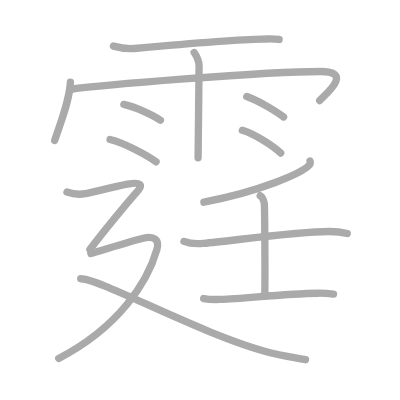
t = 0.00 s
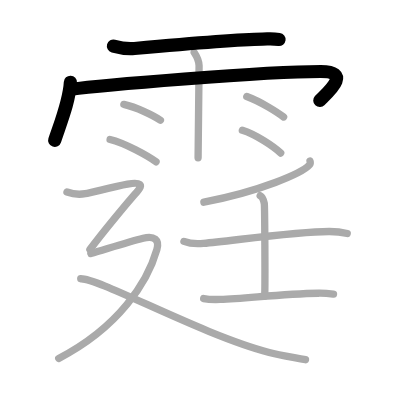
t = 3.00 s
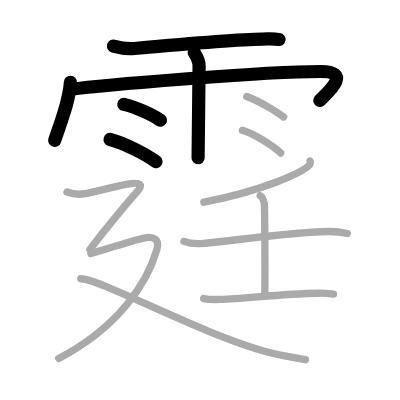
t = 6.00 s
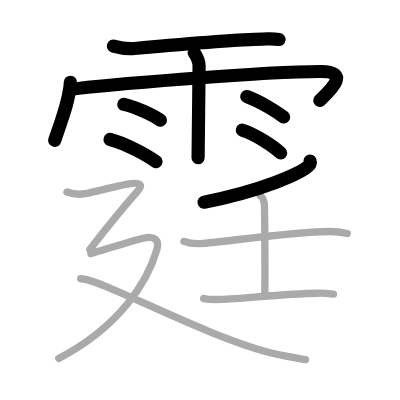
t = 9.00 s
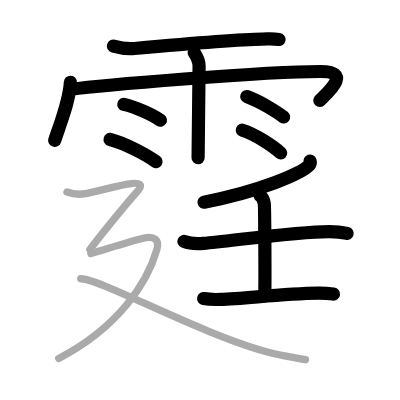
t = 12.00 s
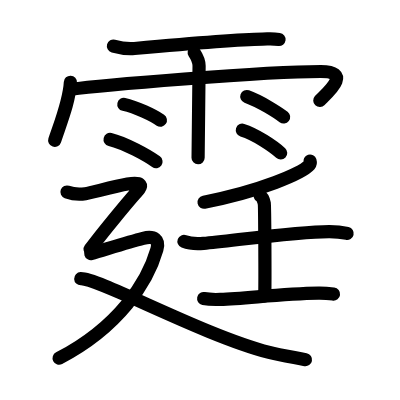
t = 15.00 s

The animated SVG that drew these frames (rendered in a browser with its animation timeline set to each time). Animation: 15 SMIL elements (animate=15); one cycle of 15.00 s.

<?xml version="1.0" standalone="no"?>
<!DOCTYPE svg PUBLIC "-//W3C//DTD SVG 1.1//EN"   "http://www.w3.org/Graphics/SVG/1.1/DTD/svg11.dtd">
<svg width="400px" height="400px"  version="1.1" xmlns="http://www.w3.org/2000/svg">
  <defs>
    <marker id="Triangle" viewBox="0 0 10 10" refX="0" refY="5" markerUnits="strokeWidth" markerWidth="3" style="stroke-opacity:0%;fill:#aaaaaa;" markerHeight="2" orient="auto">
      <path d="M 0 0 L 10 5 L 0 10 z" />
    </marker>
    
    <marker id="Arrow" viewBox="0 0 10 10" refX="5" refY="5" markerUnits="strokeWidth" markerWidth="1.8" style="stroke-opacity:0%;fill:#770000;" markerHeight="2" orient="auto">
      <path d="M 0 4 L 6 4 L 4 1 L 10 5 L 4 9 L 6 6 L 0 6 z" />
        <circle cx="5" cy="5" r="5" />
      </marker>
    
    <marker id="TriangleRed" viewBox="0 0 10 10" refX="0" refY="5" markerUnits="strokeWidth" markerWidth="3" style="stroke-opacity:0%;fill:#CC0000;" markerHeight="2" orient="auto">
      <path d="M 0 0 L 10 5 L 0 10 z" />
    </marker>
    
    <marker id="ArrowRed" viewBox="0 0 10 10" refX="5" refY="5" markerUnits="strokeWidth" markerWidth="1.8" style="stroke-opacity:0%;fill:#CC0000;" markerHeight="2" orient="auto">
      <path d="M 0 4 L 6 4 L 4 1 L 10 5 L 4 9 L 6 6 L 0 6 z" />
        <circle cx="5" cy="5" r="5" />
      </marker>
    
  </defs>
  
  <path style="fill:#ffffff; fill-opacity:100%; fill-rule:evenodd; stroke-width:0;" d="M 0 0 L 400px 0 L 400px 400px L 0 400px L 0 0" />

  <g transform="scale(3.6697247706422 3.6697247706422)">
<path style="fill:none; fill-opacity:0%; fill-rule:evenodd; stroke:#aaaaaa; stroke-opacity:100%; stroke-width: 1.5pt; stroke-linejoin:round; stroke-linecap:round;" d="M30.91 12.56c1.59 0.44 4.27 0.78 5.72 0.65c7.79-0.71 27.91-2.47 34.92-2.56c2.05-0.03 2.63-0.14 4.51 0.1"></path>
<path style="fill:none; fill-opacity:0%; fill-rule:evenodd; stroke:#aaaaaa; stroke-opacity:100%; stroke-width: 1.5pt; stroke-linejoin:round; stroke-linecap:round;" d="M19.18 22.42c-0.26 5.08-2.57 10.71-4.28 15.84"></path>
<path style="fill:none; fill-opacity:0%; fill-rule:evenodd; stroke:#aaaaaa; stroke-opacity:100%; stroke-width: 1.5pt; stroke-linejoin:round; stroke-linecap:round;" d="M19.35 24.32c7.4-1.02 52.34-4.84 68.05-4.84c9.1 0 1.17 6.33-0.28 7.93"></path>
<path style="fill:none; fill-opacity:0%; fill-rule:evenodd; stroke:#aaaaaa; stroke-opacity:100%; stroke-width: 1.5pt; stroke-linejoin:round; stroke-linecap:round;" d="M52.92 14.32c0.91 1.36 1.31 2.26 1.33 3.6c0.01 0.48-0.27 23.77-0.27 25.09"></path>
<path style="fill:none; fill-opacity:0%; fill-rule:evenodd; stroke:#aaaaaa; stroke-opacity:100%; stroke-width: 1.5pt; stroke-linejoin:round; stroke-linecap:round;" d="M33.75 28.44c3.42 0.76 8.09 3.05 9.96 4.31"></path>
<path style="fill:none; fill-opacity:0%; fill-rule:evenodd; stroke:#aaaaaa; stroke-opacity:100%; stroke-width: 1.5pt; stroke-linejoin:round; stroke-linecap:round;" d="M30 38.01c4.05 0.96 10.31 4.48 12.52 6.07"></path>
<path style="fill:none; fill-opacity:0%; fill-rule:evenodd; stroke:#aaaaaa; stroke-opacity:100%; stroke-width: 1.5pt; stroke-linejoin:round; stroke-linecap:round;" d="M67.25 26.3c3.96 1.46 8.44 4.37 10.03 5.58"></path>
<path style="fill:none; fill-opacity:0%; fill-rule:evenodd; stroke:#aaaaaa; stroke-opacity:100%; stroke-width: 1.5pt; stroke-linejoin:round; stroke-linecap:round;" d="M66.04 35.48c3.59 1.1 8.49 4.38 10.45 6.21"></path>
<path style="fill:none; fill-opacity:0%; fill-rule:evenodd; stroke:#aaaaaa; stroke-opacity:100%; stroke-width: 1.5pt; stroke-linejoin:round; stroke-linecap:round;" d="M84.48 43.89c0.08 0.26 0.17 0.68-0.16 1.06c-1.97 2.24-13.28 7.15-28.76 10.15"></path>
<path style="fill:none; fill-opacity:0%; fill-rule:evenodd; stroke:#aaaaaa; stroke-opacity:100%; stroke-width: 1.5pt; stroke-linejoin:round; stroke-linecap:round;" d="M50.13 65.79c1.39 0.54 3.93 0.67 5.31 0.54c8.26-0.77 25.83-3.27 34.33-3.24c2.31 0.01 3.7 0.26 4.85 0.53"></path>
<path style="fill:none; fill-opacity:0%; fill-rule:evenodd; stroke:#aaaaaa; stroke-opacity:100%; stroke-width: 1.5pt; stroke-linejoin:round; stroke-linecap:round;" d="M70.9 53.33c0.62 0.33 1 1.48 1.12 2.13s0.25 21.16 0.12 25.25"></path>
<path style="fill:none; fill-opacity:0%; fill-rule:evenodd; stroke:#aaaaaa; stroke-opacity:100%; stroke-width: 1.5pt; stroke-linejoin:round; stroke-linecap:round;" d="M55.5 81.35c1.18 0.24 3.34 0.28 4.53 0.24c7.18-0.24 16.83-1.56 26.72-1.69c1.97-0.03 3.15 0.12 4.13 0.24"></path>
<path style="fill:none; fill-opacity:0%; fill-rule:evenodd; stroke:#aaaaaa; stroke-opacity:100%; stroke-width: 1.5pt; stroke-linejoin:round; stroke-linecap:round;" d="M18.25 52.33c1.25 0.45 3.25 0.75 5 0.45c1.75-0.3 8-2.01 11.5-2.61c3.5-0.6 4.5 0.02 2.5 2.19C35.41 54.36 28 63.25 24.5 68"></path>
<path style="fill:none; fill-opacity:0%; fill-rule:evenodd; stroke:#aaaaaa; stroke-opacity:100%; stroke-width: 1.5pt; stroke-linejoin:round; stroke-linecap:round;" d="M24.75 69.1c4-1.16 10.25-3.15 14.25-4.16c3.04-0.76 4.51 0.38 3.75 3.06C40.25 76.78 32.5 89.1 16 97.67"></path>
<path style="fill:none; fill-opacity:0%; fill-rule:evenodd; stroke:#aaaaaa; stroke-opacity:100%; stroke-width: 1.5pt; stroke-linejoin:round; stroke-linecap:round;" d="M22 75.95c5.06-0.14 33 15.3 51.36 20.09c2.64 0.69 5.89 1.21 9.89 1.97"></path>

<path style="fill:none; fill-opacity:0%; fill-rule:evenodd; stroke:#000000; stroke-opacity:100%; stroke-width: 2.7pt; stroke-linejoin:round; stroke-linecap:round;" d="M30.91 12.56c1.59 0.44 4.27 0.78 5.72 0.65c7.79-0.71 27.91-2.47 34.92-2.56c2.05-0.03 2.63-0.14 4.51 0.1" pathLength="100" stroke-dashoffset="100" stroke-dasharray="100 105"><animate id="dashAnim1" attributeName="stroke-dashoffset" from="100" to="0" dur="1s" calcMode="linear" fill="freeze"/></path>
<path style="fill:none; fill-opacity:0%; fill-rule:evenodd; stroke:#000000; stroke-opacity:100%; stroke-width: 2.7pt; stroke-linejoin:round; stroke-linecap:round;" d="M19.18 22.42c-0.26 5.08-2.57 10.71-4.28 15.84" pathLength="100" stroke-dashoffset="100" stroke-dasharray="100 105"><animate id="dashAnim2" attributeName="stroke-dashoffset" from="100" to="0" dur="1s" calcMode="linear" begin="dashAnim1.end" fill="freeze"/></path>
<path style="fill:none; fill-opacity:0%; fill-rule:evenodd; stroke:#000000; stroke-opacity:100%; stroke-width: 2.7pt; stroke-linejoin:round; stroke-linecap:round;" d="M19.35 24.32c7.4-1.02 52.34-4.84 68.05-4.84c9.1 0 1.17 6.33-0.28 7.93" pathLength="100" stroke-dashoffset="100" stroke-dasharray="100 105"><animate id="dashAnim3" attributeName="stroke-dashoffset" from="100" to="0" dur="1s" calcMode="linear" begin="dashAnim2.end" fill="freeze"/></path>
<path style="fill:none; fill-opacity:0%; fill-rule:evenodd; stroke:#000000; stroke-opacity:100%; stroke-width: 2.7pt; stroke-linejoin:round; stroke-linecap:round;" d="M52.92 14.32c0.91 1.36 1.31 2.26 1.33 3.6c0.01 0.48-0.27 23.77-0.27 25.09" pathLength="100" stroke-dashoffset="100" stroke-dasharray="100 105"><animate id="dashAnim4" attributeName="stroke-dashoffset" from="100" to="0" dur="1s" calcMode="linear" begin="dashAnim3.end" fill="freeze"/></path>
<path style="fill:none; fill-opacity:0%; fill-rule:evenodd; stroke:#000000; stroke-opacity:100%; stroke-width: 2.7pt; stroke-linejoin:round; stroke-linecap:round;" d="M33.75 28.44c3.42 0.76 8.09 3.05 9.96 4.31" pathLength="100" stroke-dashoffset="100" stroke-dasharray="100 105"><animate id="dashAnim5" attributeName="stroke-dashoffset" from="100" to="0" dur="1s" calcMode="linear" begin="dashAnim4.end" fill="freeze"/></path>
<path style="fill:none; fill-opacity:0%; fill-rule:evenodd; stroke:#000000; stroke-opacity:100%; stroke-width: 2.7pt; stroke-linejoin:round; stroke-linecap:round;" d="M30 38.01c4.05 0.96 10.31 4.48 12.52 6.07" pathLength="100" stroke-dashoffset="100" stroke-dasharray="100 105"><animate id="dashAnim6" attributeName="stroke-dashoffset" from="100" to="0" dur="1s" calcMode="linear" begin="dashAnim5.end" fill="freeze"/></path>
<path style="fill:none; fill-opacity:0%; fill-rule:evenodd; stroke:#000000; stroke-opacity:100%; stroke-width: 2.7pt; stroke-linejoin:round; stroke-linecap:round;" d="M67.25 26.3c3.96 1.46 8.44 4.37 10.03 5.58" pathLength="100" stroke-dashoffset="100" stroke-dasharray="100 105"><animate id="dashAnim7" attributeName="stroke-dashoffset" from="100" to="0" dur="1s" calcMode="linear" begin="dashAnim6.end" fill="freeze"/></path>
<path style="fill:none; fill-opacity:0%; fill-rule:evenodd; stroke:#000000; stroke-opacity:100%; stroke-width: 2.7pt; stroke-linejoin:round; stroke-linecap:round;" d="M66.04 35.48c3.59 1.1 8.49 4.38 10.45 6.21" pathLength="100" stroke-dashoffset="100" stroke-dasharray="100 105"><animate id="dashAnim8" attributeName="stroke-dashoffset" from="100" to="0" dur="1s" calcMode="linear" begin="dashAnim7.end" fill="freeze"/></path>
<path style="fill:none; fill-opacity:0%; fill-rule:evenodd; stroke:#000000; stroke-opacity:100%; stroke-width: 2.7pt; stroke-linejoin:round; stroke-linecap:round;" d="M84.48 43.89c0.08 0.26 0.17 0.68-0.16 1.06c-1.97 2.24-13.28 7.15-28.76 10.15" pathLength="100" stroke-dashoffset="100" stroke-dasharray="100 105"><animate id="dashAnim9" attributeName="stroke-dashoffset" from="100" to="0" dur="1s" calcMode="linear" begin="dashAnim8.end" fill="freeze"/></path>
<path style="fill:none; fill-opacity:0%; fill-rule:evenodd; stroke:#000000; stroke-opacity:100%; stroke-width: 2.7pt; stroke-linejoin:round; stroke-linecap:round;" d="M50.13 65.79c1.39 0.54 3.93 0.67 5.31 0.54c8.26-0.77 25.83-3.27 34.33-3.24c2.31 0.01 3.7 0.26 4.85 0.53" pathLength="100" stroke-dashoffset="100" stroke-dasharray="100 105"><animate id="dashAnim10" attributeName="stroke-dashoffset" from="100" to="0" dur="1s" calcMode="linear" begin="dashAnim9.end" fill="freeze"/></path>
<path style="fill:none; fill-opacity:0%; fill-rule:evenodd; stroke:#000000; stroke-opacity:100%; stroke-width: 2.7pt; stroke-linejoin:round; stroke-linecap:round;" d="M70.9 53.33c0.62 0.33 1 1.48 1.12 2.13s0.25 21.16 0.12 25.25" pathLength="100" stroke-dashoffset="100" stroke-dasharray="100 105"><animate id="dashAnim11" attributeName="stroke-dashoffset" from="100" to="0" dur="1s" calcMode="linear" begin="dashAnim10.end" fill="freeze"/></path>
<path style="fill:none; fill-opacity:0%; fill-rule:evenodd; stroke:#000000; stroke-opacity:100%; stroke-width: 2.7pt; stroke-linejoin:round; stroke-linecap:round;" d="M55.5 81.35c1.18 0.24 3.34 0.28 4.53 0.24c7.18-0.24 16.83-1.56 26.72-1.69c1.97-0.03 3.15 0.12 4.13 0.24" pathLength="100" stroke-dashoffset="100" stroke-dasharray="100 105"><animate id="dashAnim12" attributeName="stroke-dashoffset" from="100" to="0" dur="1s" calcMode="linear" begin="dashAnim11.end" fill="freeze"/></path>
<path style="fill:none; fill-opacity:0%; fill-rule:evenodd; stroke:#000000; stroke-opacity:100%; stroke-width: 2.7pt; stroke-linejoin:round; stroke-linecap:round;" d="M18.25 52.33c1.25 0.45 3.25 0.75 5 0.45c1.75-0.3 8-2.01 11.5-2.61c3.5-0.6 4.5 0.02 2.5 2.19C35.41 54.36 28 63.25 24.5 68" pathLength="100" stroke-dashoffset="100" stroke-dasharray="100 105"><animate id="dashAnim13" attributeName="stroke-dashoffset" from="100" to="0" dur="1s" calcMode="linear" begin="dashAnim12.end" fill="freeze"/></path>
<path style="fill:none; fill-opacity:0%; fill-rule:evenodd; stroke:#000000; stroke-opacity:100%; stroke-width: 2.7pt; stroke-linejoin:round; stroke-linecap:round;" d="M24.75 69.1c4-1.16 10.25-3.15 14.25-4.16c3.04-0.76 4.51 0.38 3.75 3.06C40.25 76.78 32.5 89.1 16 97.67" pathLength="100" stroke-dashoffset="100" stroke-dasharray="100 105"><animate id="dashAnim14" attributeName="stroke-dashoffset" from="100" to="0" dur="1s" calcMode="linear" begin="dashAnim13.end" fill="freeze"/></path>
<path style="fill:none; fill-opacity:0%; fill-rule:evenodd; stroke:#000000; stroke-opacity:100%; stroke-width: 2.7pt; stroke-linejoin:round; stroke-linecap:round;" d="M22 75.95c5.06-0.14 33 15.3 51.36 20.09c2.64 0.69 5.89 1.21 9.89 1.97" pathLength="100" stroke-dashoffset="100" stroke-dasharray="100 105"><animate id="dashAnim15" attributeName="stroke-dashoffset" from="100" to="0" dur="1s" calcMode="linear" begin="dashAnim14.end" fill="freeze"/></path>

</g>

</svg>  
          
